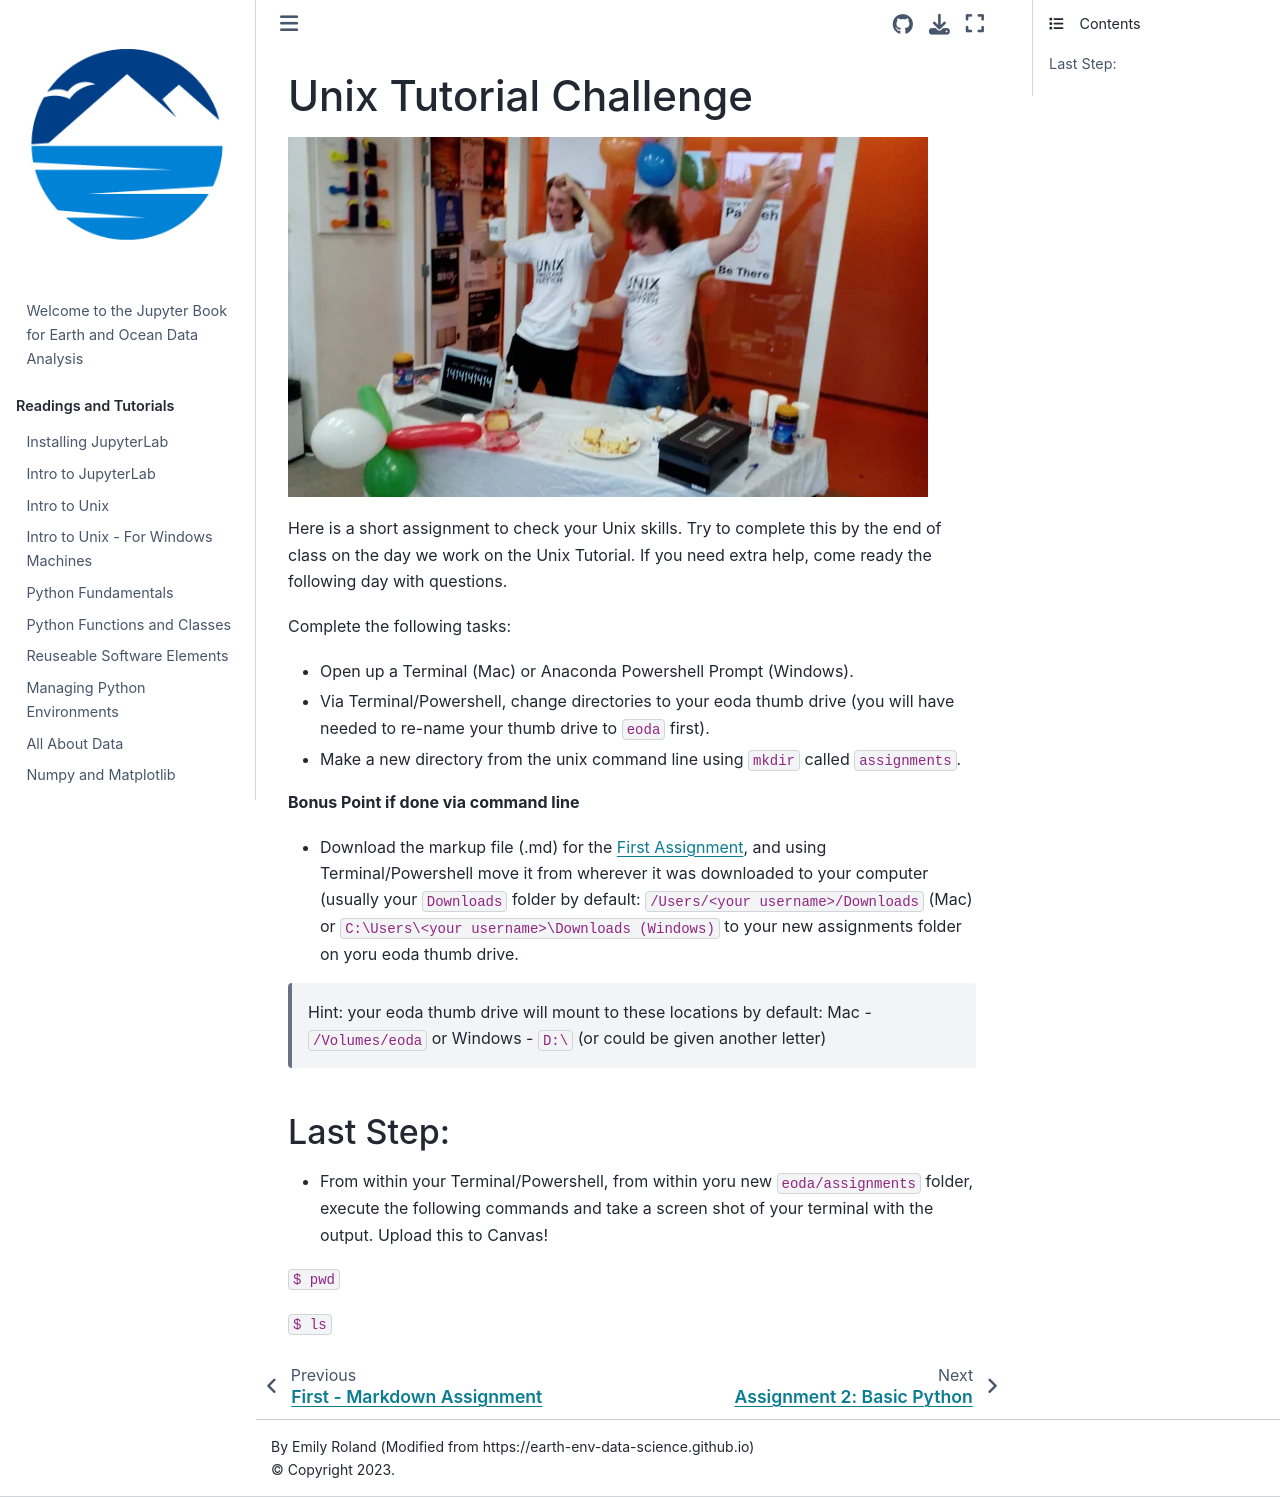

repository: eoda-macs401/earth_ocean_data_analysis · page: Assignments/unixchallenge.html · generator: jekyll

### Unix Tutorial Challenge
![Unix Dorks](../images/UnixDorks.png)

Here is a short assignment to check your Unix skills.  Try to complete this by the end of class on the day we work on the Unix Tutorial.  If you need extra help, come ready the following day with questions. 

Complete the following tasks:

- Open up a Terminal (Mac) or Anaconda Powershell Prompt (Windows). 
- Via Terminal/Powershell, change directories to your eoda thumb drive (you will have needed to re-name your thumb drive to `eoda` first).
- Make a new directory from the unix command line using `mkdir` called `assignments`. 


**Bonus Point if done via command line**
- Download the markup file (.md) for the [First Assignment](first_class_assignment), and using Terminal/Powershell move it from wherever it was downloaded to your computer (usually your `Downloads` folder by default:
`/Users/<your username>/Downloads` (Mac) or `C:\Users\<your username>\Downloads (Windows)` to your new assignments folder on yoru eoda thumb drive.

>Hint: your eoda thumb drive will mount to these locations by default: Mac - `/Volumes/eoda` or Windows - `D:\` (or could be given another letter)

#### Last Step:

- From within your Terminal/Powershell, from within yoru new `eoda/assignments` folder, execute the following commands and take a screen shot of your terminal with the output.  Upload this to Canvas!

`$ pwd`

`$ ls`
